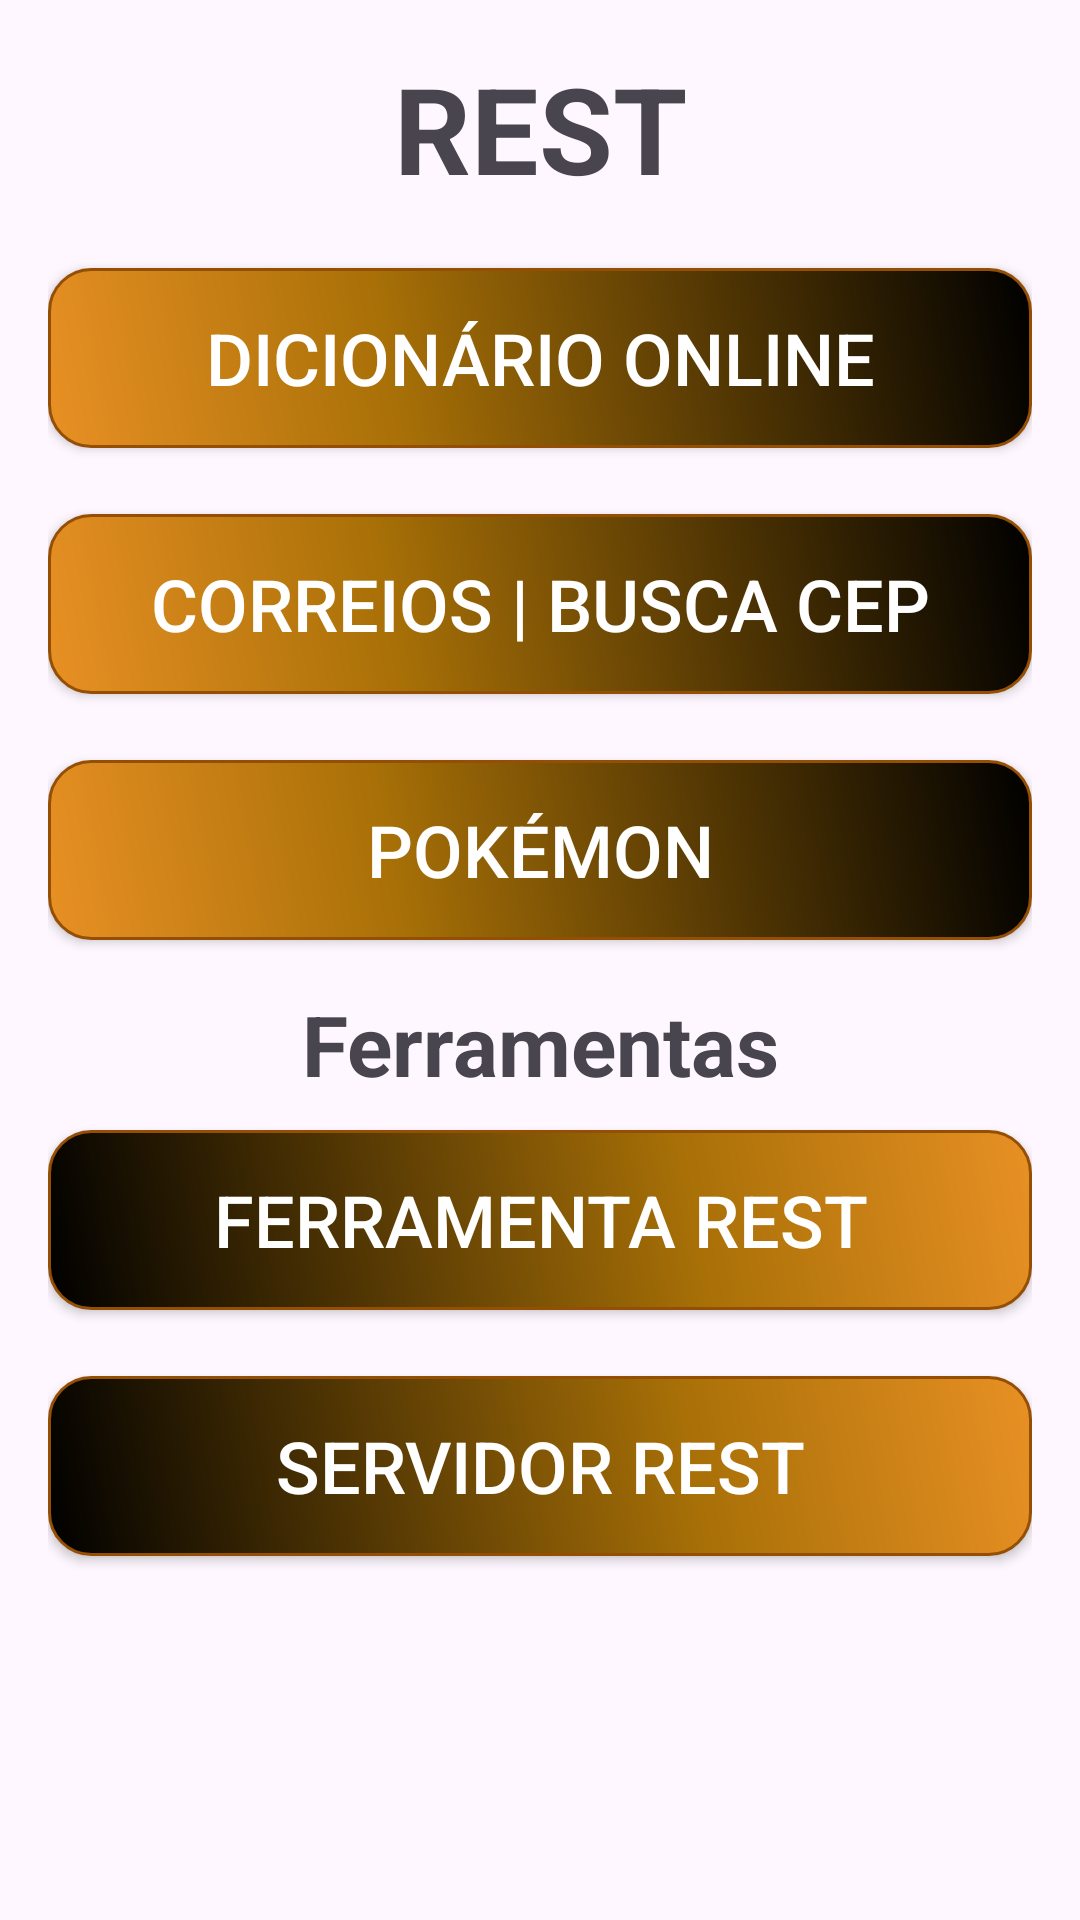

Reconstruct the res/layout file that produces this screen, plus the resources it refers to.
<!-- AndroidManifest.xml: application theme Theme.RESTTool -->
<!-- res/layout/activity_main.xml -->
<?xml version="1.0" encoding="utf-8"?>
<androidx.appcompat.widget.LinearLayoutCompat xmlns:android="http://schemas.android.com/apk/res/android"
    android:layout_width="match_parent"
    android:layout_height="match_parent"
    android:padding="16dp"
    android:orientation="vertical">

    <TextView
        android:layout_width="match_parent"
        android:layout_height="wrap_content"
        android:textSize="40sp"
        android:textStyle="bold"
        android:textAlignment="center"
        android:layout_marginBottom="20dp"
        android:text="REST"/>

    <androidx.appcompat.widget.AppCompatButton
        android:id="@+id/btn_dictionary"

        android:text="Dicionário Online"
        android:textColor="#FFFFFF"
        android:textSize="24sp"
        android:layout_width="match_parent"
        android:layout_height="wrap_content"
        android:background="@drawable/btn_shape_1"
        android:foreground="?android:attr/selectableItemBackground"
        />

    <androidx.appcompat.widget.AppCompatButton
        android:id="@+id/btn_correios"

        android:text="Correios | Busca CEP"
        android:textColor="#FFFFFF"
        android:textSize="24sp"
        android:layout_marginTop="22dp"
        android:layout_width="match_parent"
        android:layout_height="wrap_content"
        android:background="@drawable/btn_shape_1"
        android:foreground="?android:attr/selectableItemBackground"
        />

    <androidx.appcompat.widget.AppCompatButton
        android:id="@+id/btn_pokemon"

        android:text="Pokémon"
        android:textColor="#FFFFFF"
        android:textSize="24sp"
        android:layout_marginTop="22dp"
        android:layout_width="match_parent"
        android:layout_height="wrap_content"
        android:background="@drawable/btn_shape_1"
        android:foreground="?android:attr/selectableItemBackground"
        />

    <TextView
        android:layout_width="match_parent"
        android:layout_height="wrap_content"
        android:textSize="28sp"
        android:textStyle="bold"
        android:textAlignment="center"
        android:layout_marginTop="16dp"
        android:text="Ferramentas"/>

    
    <androidx.appcompat.widget.AppCompatButton
        android:id="@+id/btn_ferramenta_rest"

        android:text="Ferramenta REST"
        android:textColor="#FFFFFF"
        android:textSize="24sp"
        android:layout_marginTop="10dp"
        android:layout_width="match_parent"
        android:layout_height="wrap_content"
        android:background="@drawable/btn_shape_2"
        android:foreground="?android:attr/selectableItemBackground"
        />

    <androidx.appcompat.widget.AppCompatButton
        android:id="@+id/btn_servidor_rest"

        android:text="Servidor REST"
        android:textColor="#FFFFFF"
        android:textSize="24sp"
        android:layout_marginTop="22dp"
        android:layout_width="match_parent"
        android:layout_height="wrap_content"
        android:background="@drawable/btn_shape_2"
        android:foreground="?android:attr/selectableItemBackground"
        />

</androidx.appcompat.widget.LinearLayoutCompat>
<!-- resources referenced by this layout -->
<resources>
  <!-- drawable btn_shape_1 (drawable) -->
  <?xml version="1.0" encoding="utf-8"?>
  <shape xmlns:android="http://schemas.android.com/apk/res/android" android:shape="rectangle" >
      <corners
          android:radius="14dp"
          />
      <gradient
          android:angle="45"
          android:centerX="35%"
          android:centerColor="#A87007"
          android:startColor="#E89024"
          android:endColor="#000000"
          android:type="linear"
          />
      <size
          android:width="270dp"
          android:height="60dp"
          />
      <stroke
          android:width="1dp"
          android:color="#954F04"
          />
  </shape>
  <!-- drawable btn_shape_2 (drawable) -->
  <?xml version="1.0" encoding="utf-8"?>
  <shape xmlns:android="http://schemas.android.com/apk/res/android" android:shape="rectangle" >
      <corners
          android:radius="14dp"
          />
      <gradient
          android:angle="225"
          android:centerX="35%"
          android:centerColor="#A87007"
          android:startColor="#E89024"
          android:endColor="#000000"
          android:type="linear"
          />
      <size
          android:width="270dp"
          android:height="60dp"
          />
      <stroke
          android:width="1dp"
          android:color="#954F04"
          />
  </shape>
  <style name="Theme.RESTTool" parent="Base.Theme.RESTTool" />
  <style name="Base.Theme.RESTTool" parent="Theme.Material3.DayNight.NoActionBar">
          
          
      </style>
</resources>
